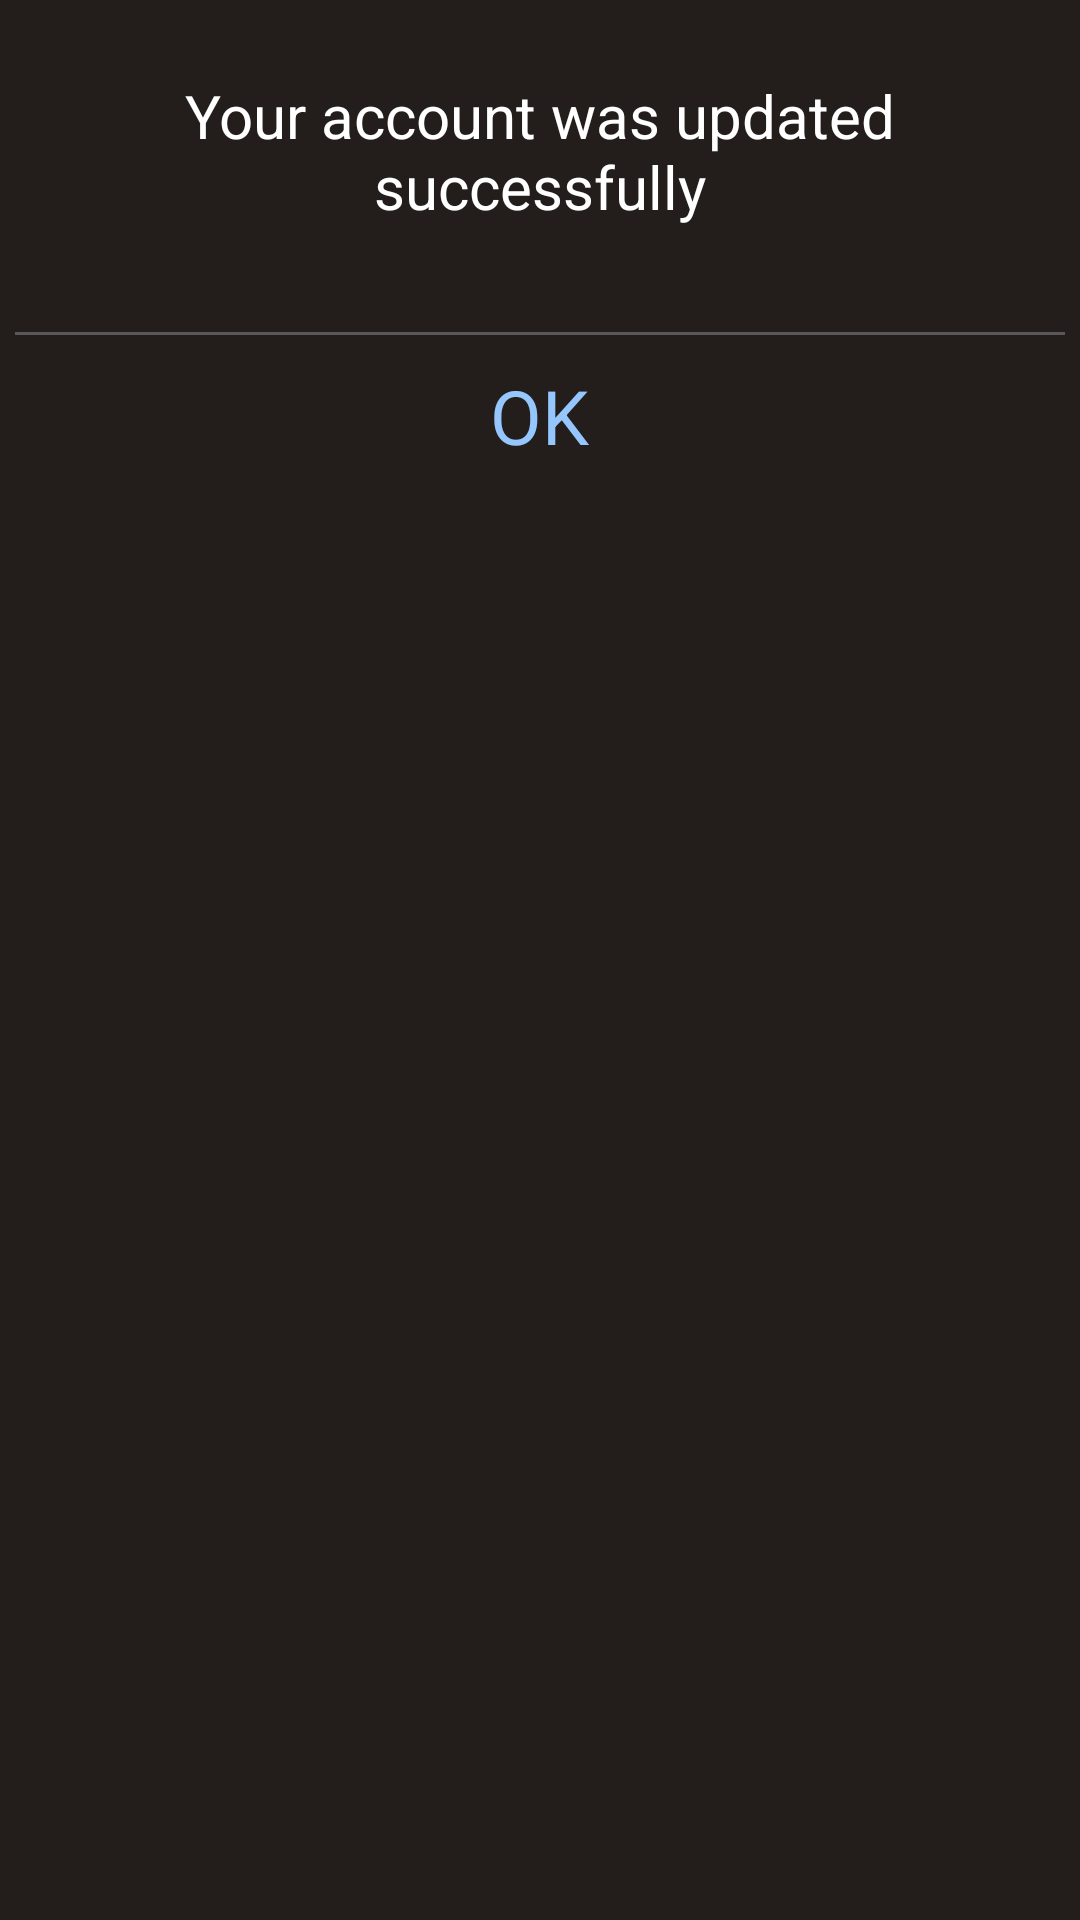

This screen was rendered from an Android layout file. Write that file and the resources it references.
<!-- AndroidManifest.xml: application theme Theme.CartoonMovieApp -->
<!-- res/layout/dialog_notification.xml -->
<?xml version="1.0" encoding="utf-8"?>
<LinearLayout xmlns:android="http://schemas.android.com/apk/res/android"
    android:layout_width="match_parent"
    android:layout_height="match_parent"
    android:background="@drawable/custom_background_black"
    android:orientation="vertical">

    <LinearLayout
        android:layout_width="wrap_content"
        android:layout_height="wrap_content"
        android:background="@drawable/custom_background_grey"
        android:orientation="vertical">
            <TextView
                android:layout_width="wrap_content"
                android:layout_height="wrap_content"
                android:layout_gravity="center_horizontal"
                android:layout_margin="5dp"
                android:gravity="center_horizontal"
                android:padding="20dp"
                android:text="Your account was updated successfully"
                android:textColor="@color/white"
                android:textSize="20sp" />

            <View
                android:layout_width="350dp"
                android:layout_height="1dp"
                android:layout_gravity="center"
                android:layout_marginTop="10dp"
                android:background="@color/text" />

            <TextView
                android:id="@+id/tv_ok"
                android:layout_width="wrap_content"
                android:layout_height="wrap_content"
                android:layout_gravity="center_horizontal"
                android:layout_margin="10dp"
                android:text="OK"
                android:textColor="@color/blue"
                android:textSize="25dp"/>

    </LinearLayout>




</LinearLayout>
<!-- resources referenced by this layout -->
<resources>
  <color name="blue">#96c6fe</color>
  <color name="text">#595758</color>
  <color name="white">#FFFFFFFF</color>
  <!-- drawable custom_background_black (drawable) -->
  <?xml version="1.0" encoding="utf-8"?>
  <selector xmlns:android="http://schemas.android.com/apk/res/android">
  
      <item >
          <shape android:shape="rectangle">
              <solid android:color="@color/background"/>
  
              <stroke android:color="@color/background" android:width="1dp"/>
          </shape>
      </item>
  </selector>
  <!-- drawable custom_background_grey (drawable) -->
  <?xml version="1.0" encoding="utf-8"?>
  <selector xmlns:android="http://schemas.android.com/apk/res/android">
  
      <item >
          <shape android:shape="rectangle">
              <solid android:color="@color/background"/>
              <corners android:radius="20dp"/>
              <stroke android:color="@color/background" android:width="1dp"/>
          </shape>
      </item>
  </selector>
  <style name="Theme.CartoonMovieApp" parent="Theme.MaterialComponents.DayNight.NoActionBar">
          
          <item name="colorPrimary">@color/purple_500</item>
          <item name="colorPrimaryVariant">@color/purple_700</item>
          <item name="colorOnPrimary">@color/white</item>
          
          <item name="colorSecondary">@color/teal_200</item>
          <item name="colorSecondaryVariant">@color/teal_700</item>
          <item name="colorOnSecondary">@color/black</item>
          
          <item name="android:statusBarColor">?attr/colorPrimaryVariant</item>
          
      </style>
  <color name="background">#231e1b</color>
  <color name="purple_500">#FF6200EE</color>
  <color name="purple_700">#FF3700B3</color>
  <color name="teal_200">#FF03DAC5</color>
  <color name="teal_700">#FF018786</color>
  <color name="black">#FF000000</color>
</resources>
